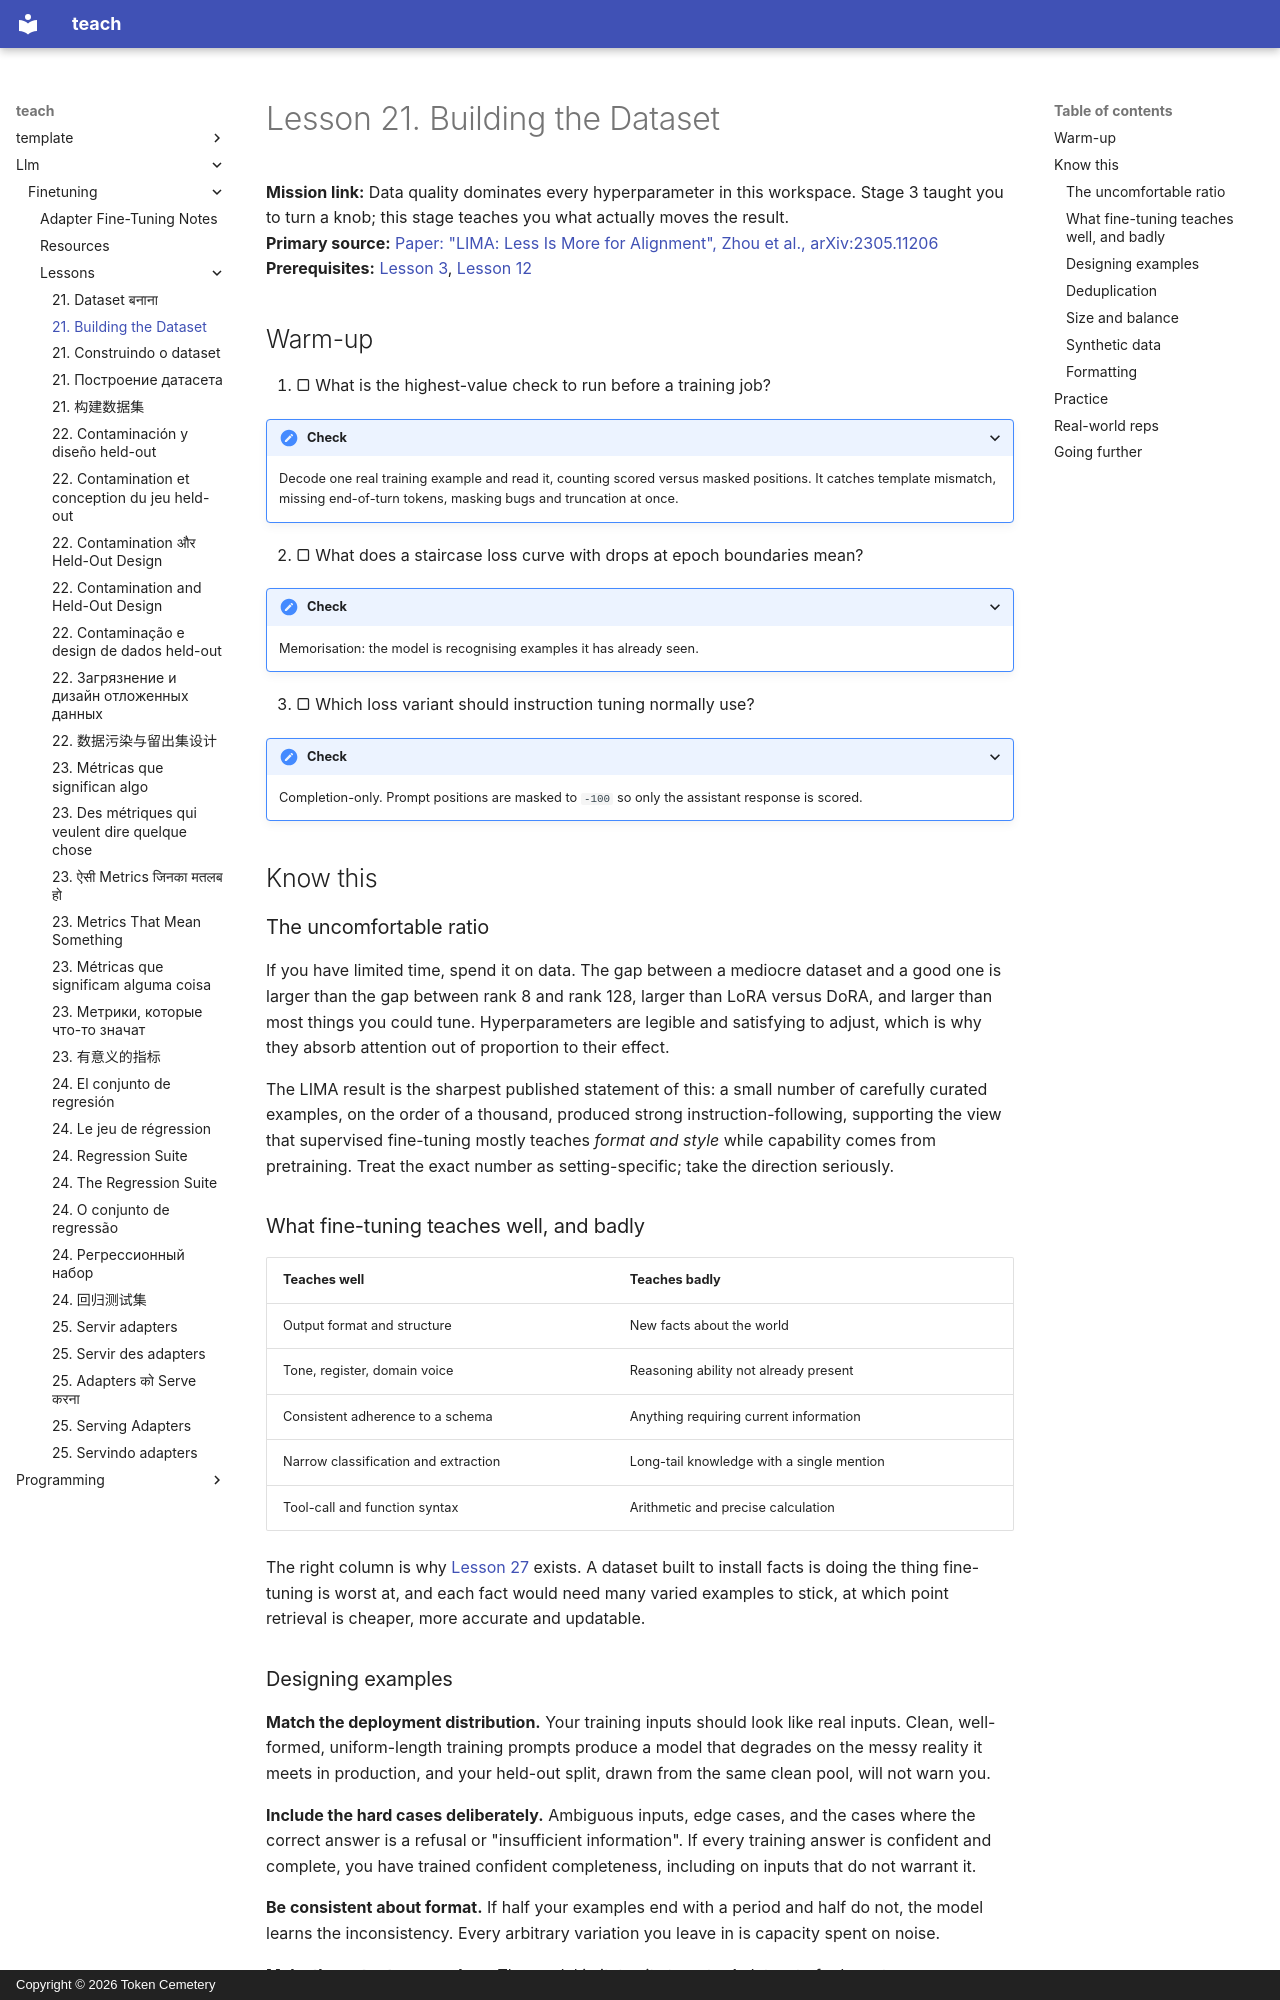

repository: TokenCemetery/teach · page: llm/finetuning/lessons/0021-building-the-dataset/index.html · generator: mkdocs · copyright: Copyright © 2026 Token Cemetery

---
title: 21. Building the Dataset
description: Data beats every hyperparameter in this workspace
type: lesson
---

# Lesson 21. Building the Dataset

**Mission link:** Data quality dominates every hyperparameter in this workspace. Stage 3 taught you to turn a knob; this stage teaches you what actually moves the result.
**Primary source:** [Paper: "LIMA: Less Is More for Alignment", Zhou et al., arXiv:2305.11206](https://arxiv.org/abs/2305.11206)
**Prerequisites:** [Lesson 3](0003-tokenizers-and-chat-templates.md), [Lesson 12](0012-reading-a-training-run.md)

## Warm-up

1. ▢ What is the highest-value check to run before a training job?

<details markdown="1"><summary>Check</summary>

Decode one real training example and read it, counting scored versus masked positions. It catches template mismatch, missing end-of-turn tokens, masking bugs and truncation at once.

</details>

2. ▢ What does a staircase loss curve with drops at epoch boundaries mean?

<details markdown="1"><summary>Check</summary>

Memorisation: the model is recognising examples it has already seen.

</details>

3. ▢ Which loss variant should instruction tuning normally use?

<details markdown="1"><summary>Check</summary>

Completion-only. Prompt positions are masked to `-100` so only the assistant response is scored.

</details>

## Know this

### The uncomfortable ratio

If you have limited time, spend it on data. The gap between a mediocre dataset and a good one is larger than the gap between rank 8 and rank 128, larger than LoRA versus DoRA, and larger than most things you could tune. Hyperparameters are legible and satisfying to adjust, which is why they absorb attention out of proportion to their effect.

The LIMA result is the sharpest published statement of this: a small number of carefully curated examples, on the order of a thousand, produced strong instruction-following, supporting the view that supervised fine-tuning mostly teaches *format and style* while capability comes from pretraining. Treat the exact number as setting-specific; take the direction seriously.

### What fine-tuning teaches well, and badly

| Teaches well | Teaches badly |
|---|---|
| Output format and structure | New facts about the world |
| Tone, register, domain voice | Reasoning ability not already present |
| Consistent adherence to a schema | Anything requiring current information |
| Narrow classification and extraction | Long-tail knowledge with a single mention |
| Tool-call and function syntax | Arithmetic and precise calculation |

The right column is why [Lesson 27](0027-when-not-to-fine-tune.md) exists. A dataset built to install facts is doing the thing fine-tuning is worst at, and each fact would need many varied examples to stick, at which point retrieval is cheaper, more accurate and updatable.
